Run: headless pygame with SDL's dummy video driver; simulated clock (each Clock.tick advances the game by its frame time, no real sleeping); random seed 0; keys injected as events and as key.get_pressed() state; mouse plan: one left click at the window centre at the start of phase 2, then a move to the lower-right quarter at the start of phase 3.
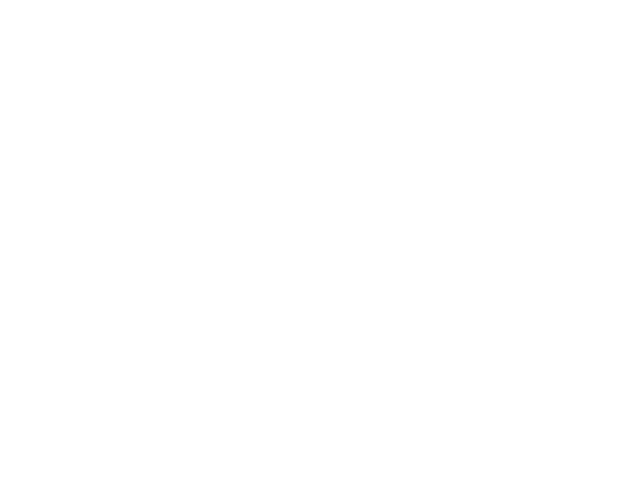
Frame 1 of 4 · flips 1–60 · no input
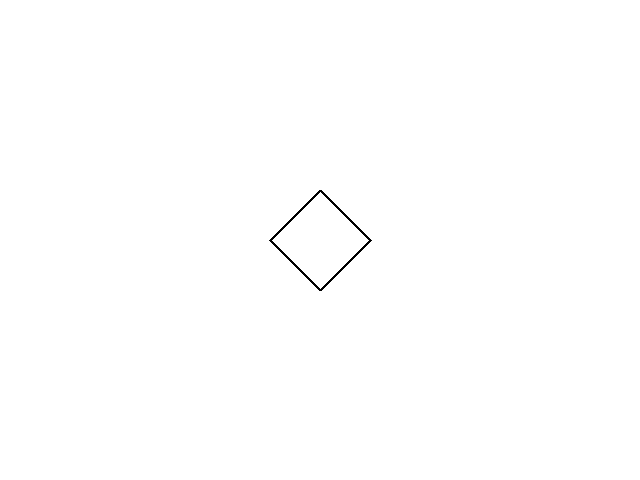
Frame 2 of 4 · flips 61–180 · clicked the window centre · tapped SPACE, RETURN · held RIGHT (→), D
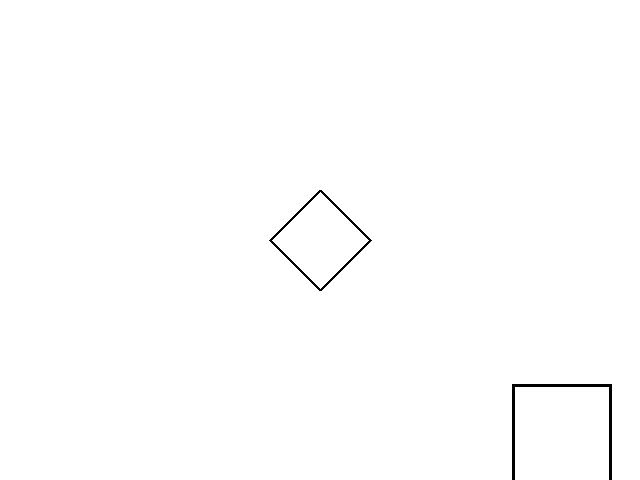
Frame 3 of 4 · flips 181–300 · moved the mouse to the lower-right quarter · held DOWN (↓), S
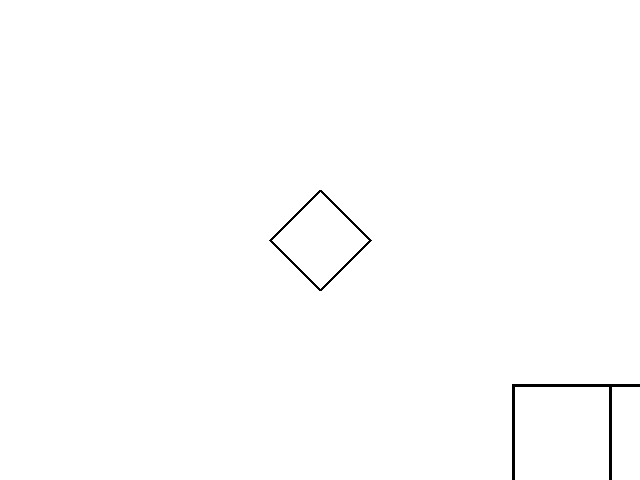
Frame 4 of 4 · flips 301–420 · held LEFT (←), A, UP (↑), W

The pygame program that drew these frames:

import pygame
import random
import math
pygame.init()
def main():
    screen = pygame.display.set_mode((640, 480))
    pygame.display.set_caption("Paint")
    clock = pygame.time.Clock()
    
    radius = 15
    mode = (0, 0, 0)
    last_pos = None
    
    screen.fill((255, 255, 255))  
    
    while True:
        pressed = pygame.key.get_pressed()
        alt_held = pressed[pygame.K_LALT] or pressed[pygame.K_RALT]
        ctrl_held = pressed[pygame.K_LCTRL] or pressed[pygame.K_RCTRL]
        
        for event in pygame.event.get():
            if event.type == pygame.QUIT:
                return
            if event.type == pygame.KEYDOWN:
                if event.key == pygame.K_w and ctrl_held:
                    return
                if event.key == pygame.K_F4 and alt_held:
                    return
                if event.key == pygame.K_ESCAPE:
                    return
                
                # Define color
                if event.key == pygame.K_r:
                    mode = (255, 0, 0)
                elif event.key == pygame.K_g:
                    mode = (0, 255, 0)
                elif event.key == pygame.K_b:
                    mode = (0, 0, 255)
                elif event.key == pygame.K_y:
                    mode = (255, 255, 0)
                elif event.key == pygame.K_BACKSPACE:
                    mode = (255, 255, 255)  # eraser
                elif event.key == pygame.K_x:
                    mode = (random.randint(0, 255), random.randint(0, 255), random.randint(0, 255))
                
                # drawing figure
                elif event.key == pygame.K_w:
                    drawRectangle(screen, pygame.mouse.get_pos(), 200, 100, mode)
                elif event.key == pygame.K_c:
                    drawCircle(screen, pygame.mouse.get_pos(), mode)
                elif event.key == pygame.K_s: #square
                    drawRectangle(screen, pygame.mouse.get_pos(), 100, 100, mode) 
                elif event.key == pygame.K_d:
                    drawRhombus(screen,pygame.mouse.get_pos(),100,100,mode)
                elif event.key == pygame.K_t:
                    drawRightTriangle(screen,pygame.mouse.get_pos(),50, 50, mode)
                elif event.key == pygame.K_e:
                    drawEquilateralTriangle(screen, pygame.mouse.get_pos(), 50 , mode)
                
            if event.type == pygame.MOUSEBUTTONDOWN:
                if event.button == 1:
                    last_pos = pygame.mouse.get_pos()
            
            if event.type == pygame.MOUSEMOTION and event.buttons[0]:
                if last_pos:
                    drawLineBetween(screen, last_pos, pygame.mouse.get_pos(), radius, mode)
                    last_pos = pygame.mouse.get_pos()
                else:
                    last_pos = pygame.mouse.get_pos()
        
        pygame.display.flip()
        clock.tick(60)

def drawLineBetween(screen, start, end, width, color):
    dx = start[0] - end[0]
    dy = start[1] - end[1]
    iterations = max(abs(dx), abs(dy))
    
    for i in range(iterations):
        progress = i / iterations
        aprogress = 1 - progress
        x = int(aprogress * start[0] + progress * end[0])
        y = int(aprogress * start[1] + progress * end[1])
        pygame.draw.circle(screen, color, (x, y), width)

def drawRectangle(screen, mouse_pos, w, h, color):
    x, y = mouse_pos
    rect = pygame.Rect(x, y, w, h)
    pygame.draw.rect(screen, color, rect, 3)

def drawCircle(screen, mouse_pos, color):
    x, y = mouse_pos
    pygame.draw.circle(screen, color, (x, y), 100, 3)

def drawRhombus(screen,mouse_pos,width, height, color):
    #Draw Rhombus  сenter is mouse_pos
    cx ,cy = mouse_pos
    p1 = (cx , cy - height//2)
    p2 = (cx+width//2,cy)
    p3 = (cx,cy+height//2)
    p4 = (cx-width//2,cy)
    pygame.draw.polygon(screen,color,[p1,p2,p3,p4],3)

def drawRightTriangle(screen,mouse_pos,c1, c2, color):
    tx,ty = mouse_pos
    p1 = tx,ty
    p2 = (tx+c1,ty)
    p3 = (tx,ty-c2)
    pygame.draw.polygon(screen,color,[p1,p2,p3],3)


def drawEquilateralTriangle(screen, center, size, color):
    cx, cy = center
    h = (math.sqrt(3) / 3) * size  # Height from the center to the top vertex
    # Calculate the coordinates of the three vertices
    top = (cx, cy - 2 * h / 3)  # Top vertex
    bottom_left = (cx - size / 2, cy + h / 3)  # Bottom-left verte
    bottom_right = (cx + size / 2, cy + h / 3)  # Bottom-right vertex
    # Draw the triangle
    pygame.draw.polygon(screen, color, [top, bottom_left, bottom_right], 3)

main()
